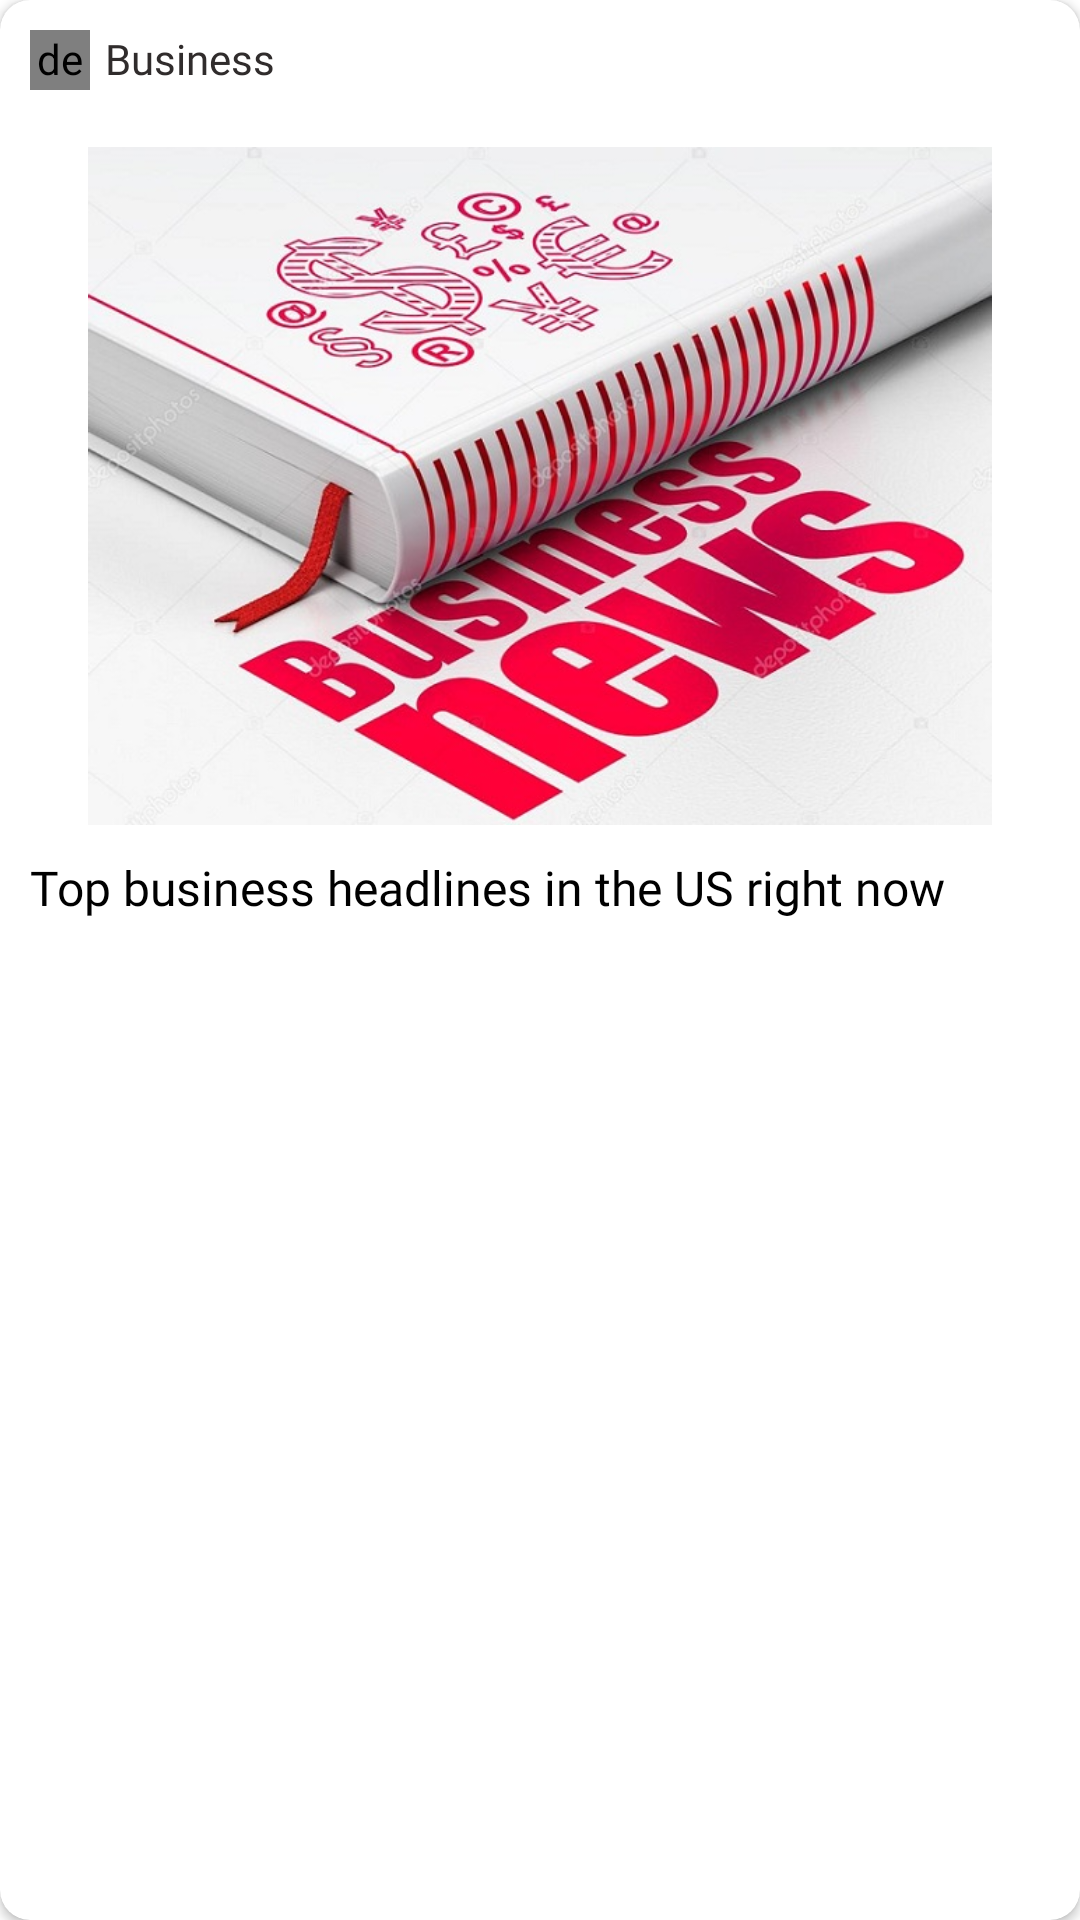

The Android layout XML behind this screen, and the referenced resources:
<!-- AndroidManifest.xml: application theme Theme.NEWS -->
<!-- res/layout/businessnews.xml -->
<?xml version="1.0" encoding="utf-8"?>
<androidx.cardview.widget.CardView
    xmlns:android="http://schemas.android.com/apk/res/android"
    xmlns:app="http://schemas.android.com/apk/res-auto"
    xmlns:tools="http://schemas.android.com/tools"
    android:layout_width="match_parent"
    android:layout_height="wrap_content"
    app:cardCornerRadius="@dimen/Radius"
    android:layout_margin="@dimen/margin"
    android:id="@+id/BusinessNews">
<LinearLayout
    android:id="@+id/Businessnews"
    android:layout_width="match_parent"
    android:layout_height="wrap_content"
    android:orientation="vertical"
    android:padding="@dimen/padding">
    <LinearLayout
        android:layout_width="match_parent"
        android:layout_height="wrap_content"
        android:orientation="horizontal">
        <de.hdodenhof.circleimageview.CircleImageView
            android:layout_width="20dp"
            android:layout_height="20dp"
            android:layout_marginEnd="5dp"
            android:layout_marginRight="5dp"
            android:src="@drawable/business"
            />
    <TextView
        android:id="@+id/Business"
        android:layout_width="match_parent"
        android:layout_height="wrap_content"
        android:fontFamily="@font/roboto_bold"
        android:text="Business"
        android:textColor="@color/headline_color"
        android:textSize="14sp"
        android:layout_marginBottom="@dimen/margin"
        />
    </LinearLayout>

    <ImageView
        android:layout_width="match_parent"
        android:layout_height="246dp"
        android:padding="@dimen/padding"
        android:src="@drawable/newbusiness"
        />
    <TextView
    android:id="@+id/Btitle"
    android:layout_width="match_parent"
    android:layout_height="wrap_content"
    android:fontFamily="@font/roboto_bold"
    android:text="@string/business_title"
    android:textColor="@color/title_color"
    android:textSize="16sp" />
</LinearLayout>
</androidx.cardview.widget.CardView>
<!-- resources referenced by this layout -->
<resources>
  <color name="headline_color">#302C2C</color>
  <color name="title_color">#000000</color>
  <dimen name="Radius">10dp</dimen>
  <dimen name="margin">10dp</dimen>
  <dimen name="padding">10dp</dimen>
  <!-- drawable business: png bitmap (drawable, 7186 bytes) -->
  <!-- drawable newbusiness: jpg bitmap (drawable, 113710 bytes) -->
  <string name="business_title">Top business headlines in the US right now</string>
  <style name="Theme.NEWS" parent="Theme.MaterialComponents.Light.NoActionBar">
          
          <item name="colorPrimary">@color/purple_500</item>
          <item name="colorPrimaryVariant">@color/purple_700</item>
          <item name="colorOnPrimary">@color/white</item>
          
          <item name="colorSecondary">@color/teal_200</item>
          <item name="colorSecondaryVariant">@color/teal_700</item>
          <item name="colorOnSecondary">@color/black</item>
          
          <item name="android:statusBarColor" tools:targetApi="l">?attr/colorPrimaryVariant</item>
          
      </style>
  <color name="purple_500">#FF8400</color>
  <color name="purple_700">#FF6F00</color>
  <color name="white">#FFFFFFFF</color>
  <color name="teal_200">#FF03DAC5</color>
  <color name="teal_700">#FF018786</color>
  <color name="black">#FF000000</color>
</resources>
